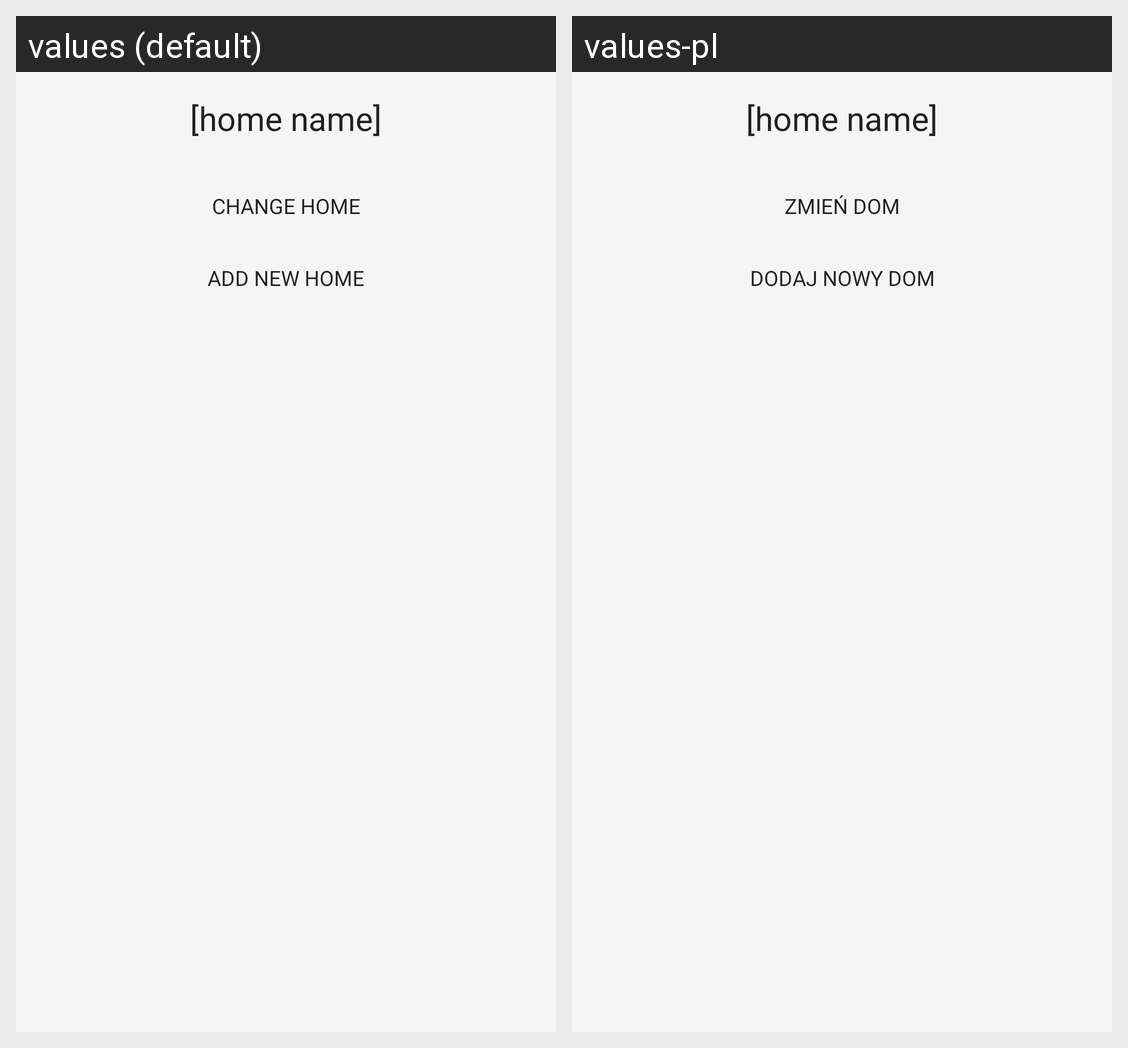

For this localized Android screen grid, give each drawn string resource with its value in every locale shown.
Android screen res/layout/fragment_homes.xml rendered under 2 locales, left to right: values (default), values-pl. Device: Nexus 5 (rendered at 1080×1920; each locale shown at half size, 540×960, under a caption strip naming it); theme AppTheme.
Strings drawn on this screen, with the default value and each locale's value (text and hints the layout hard-codes, and strings that could not be matched under every locale, appear in the picture but are not listed):

change_home
  values: CHANGE HOME
  values-pl: ZMIEŃ DOM

add_new_home
  values: ADD NEW HOME
  values-pl: DODAJ NOWY DOM
